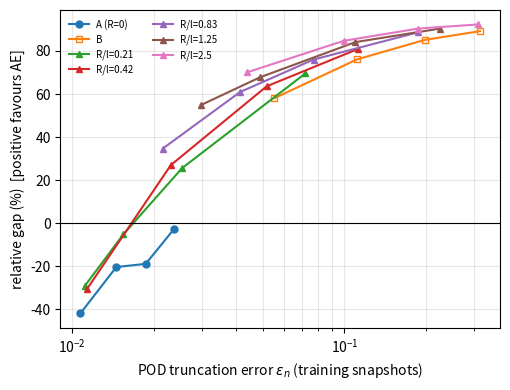

Reproduce this figure in Python.
#!/usr/bin/env python3
"""Relative gap against the POD truncation error eps_n, for all 28 (condition, n) pairs.

eps_n (seed 0) comes from analysis/plot_singular_values.py run on each condition:
  A: ldo_data_v3_fixedwell; B: ldo_data_v3_reconfirm; dose levels: ldo_data_v3_r{R}.
gap (mean over seeds, %) comes from the paper's Table (tab:full-ab, tab:full-dose).
Each list is ordered n = 8, 16, 32, 64.

Output: spectrum_gap.pdf (figure fig:diagnostic) and a printed summary:
Spearman correlation, sign-agreement threshold check.
"""
import numpy as np
from scipy.stats import spearmanr
import matplotlib
matplotlib.use("Agg")
import matplotlib.pyplot as plt

EPS = {  # seed-0 truncation errors, n = 8, 16, 32, 64
    "A (R=0)":   [0.0237, 0.0186, 0.0145, 0.0107],
    "B":         [0.3152, 0.1971, 0.1114, 0.0553],
    "R/l=0.21":  [0.0719, 0.0253, 0.0154, 0.0111],
    "R/l=0.42":  [0.1121, 0.0518, 0.0230, 0.0113],
    "R/l=0.83":  [0.1858, 0.0770, 0.0413, 0.0215],
    "R/l=1.25":  [0.2254, 0.1097, 0.0488, 0.0297],
    "R/l=2.5":   [0.3097, 0.1872, 0.0994, 0.0437],
}
GAP = {  # mean gap (%) over seeds
    "A (R=0)":   [-2.5, -18.8, -20.3, -41.8],
    "B":         [89.2, 85.1, 76.1, 58.1],
    "R/l=0.21":  [69.6, 25.6, -5.1, -29.1],
    "R/l=0.42":  [80.9, 63.6, 27.0, -30.6],
    "R/l=0.83":  [88.6, 76.0, 60.9, 34.7],
    "R/l=1.25":  [90.4, 84.1, 67.7, 54.9],
    "R/l=2.5":   [92.3, 90.4, 84.7, 70.0],
}
NS = [8, 16, 32, 64]

e = np.array([EPS[k][j] for k in EPS for j in range(4)])
g = np.array([GAP[k][j] for k in GAP for j in range(4)])
rho, p = spearmanr(e, g)
print(f"n points = {len(e)}, Spearman rho = {rho:.3f} (p = {p:.1e})")

for thr in np.arange(0.0200, 0.0245, 0.0005):
    pred_pos = e >= thr
    acc = np.mean(pred_pos == (g > 0))
    print(f"threshold {thr:.4f}: sign agreement {np.sum(pred_pos == (g > 0))}/{len(e)}")

fig, ax = plt.subplots(figsize=(5.2, 4.0))
markers = {"A (R=0)": "o", "B": "s"}
for k in EPS:
    m = markers.get(k, "^")
    filled = k != "B"
    ax.plot(EPS[k], GAP[k], marker=m, linestyle="-", markersize=5,
            markerfacecolor=None if not filled else None,
            fillstyle="full" if filled else "none", label=k)
ax.axhline(0, color="k", lw=0.8)
ax.set_xscale("log")
ax.set_xlabel(r"POD truncation error $\varepsilon_n$ (training snapshots)")
ax.set_ylabel("relative gap (%)  [positive favours AE]")
ax.grid(True, which="both", alpha=0.3)
ax.legend(fontsize=7, ncol=2, frameon=False)
fig.tight_layout()
fig.savefig("spectrum_gap.pdf")
print("saved spectrum_gap.pdf")
